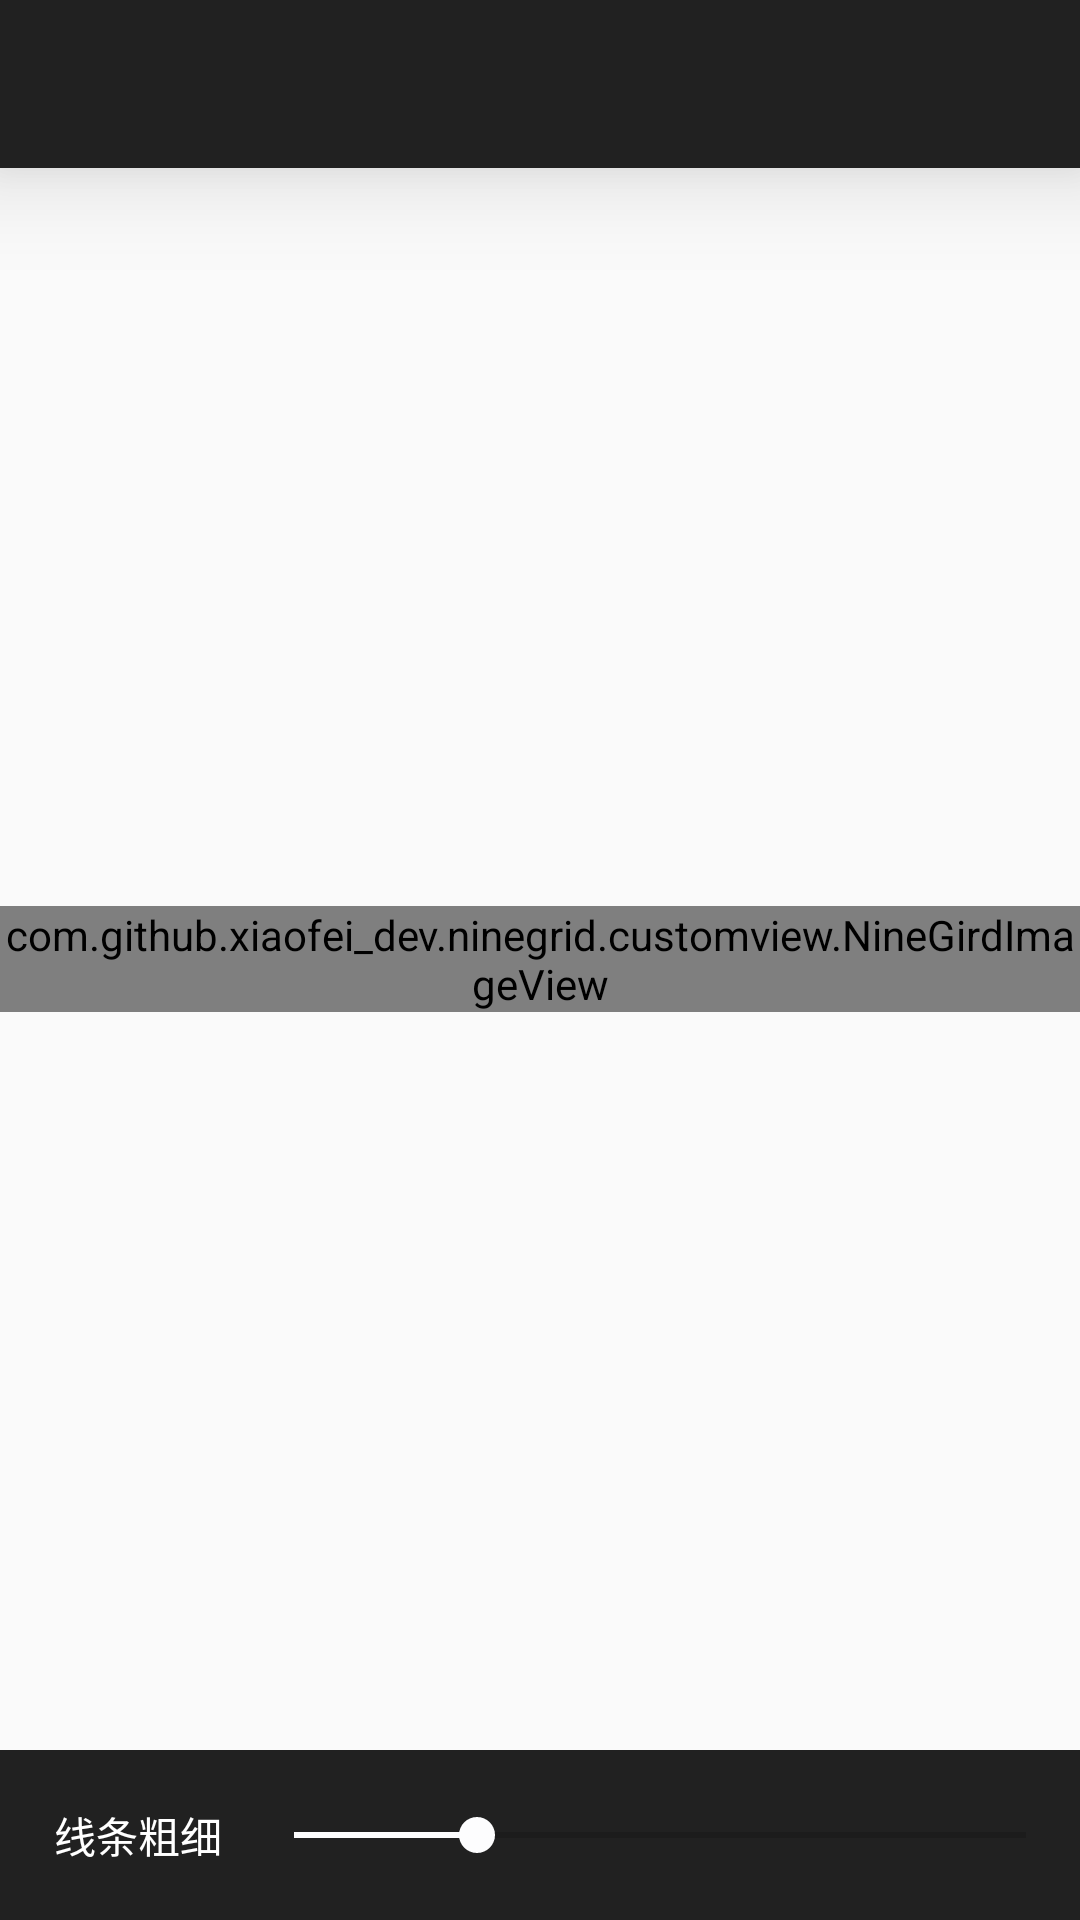

This screen was rendered from an Android layout file. Write that file and the resources it references.
<!-- AndroidManifest.xml: application theme AppTheme -->
<!-- res/layout/activity_nine_grid.xml -->
<?xml version="1.0" encoding="utf-8"?>
<LinearLayout
    xmlns:android="http://schemas.android.com/apk/res/android"
    xmlns:app="http://schemas.android.com/apk/res-auto"
    xmlns:tools="http://schemas.android.com/tools"
    android:layout_width="match_parent"
    android:layout_height="match_parent"
    android:orientation="vertical"
    tools:context="com.github.xiaofei_dev.ninegrid.ui.NineGridActivity">

    <include
        android:id="@+id/appbar"
        layout="@layout/toolbar" />

    <FrameLayout
        android:id="@+id/imageContainer"
        android:layout_width="match_parent"
        android:layout_height="0dp"
        android:layout_weight="1"
        android:layout_gravity="center_horizontal">

        <TextView
            android:layout_width="wrap_content"
            android:layout_height="wrap_content"
            android:layout_gravity="center"
            android:text="@string/loading"/>

        <com.github.xiaofei_dev.ninegrid.customview.NineGirdImageView
            android:id="@+id/nineGridImageView"
            android:layout_width="wrap_content"
            android:layout_height="wrap_content"
            android:layout_gravity="center"
            tools:src="@mipmap/ic_launcher" />

    </FrameLayout>

    <LinearLayout
        android:id="@+id/bottom_bar"
        android:layout_width="match_parent"
        android:layout_height="wrap_content"
        android:layout_alignParentBottom="true"
        android:padding="6dp"
        android:background="@color/colorPrimary">
        <TextView
            android:id="@+id/text1"
            android:layout_width="wrap_content"
            android:layout_height="wrap_content"
            android:layout_gravity="center_vertical"
            android:text="@string/stroke_width"
            android:textColor="@android:color/white"
            android:paddingBottom="12dp"
            android:paddingLeft="12dp"
            android:paddingRight="12dp"
            android:paddingTop="12dp"/>
        <SeekBar
            android:id="@+id/seek_bar"
            android:layout_width="0dp"
            android:layout_height="wrap_content"
            android:layout_gravity="center_vertical"
            android:layout_weight="1"
            android:paddingBottom="12dp"
            android:paddingLeft="12dp"
            android:paddingRight="12dp"
            android:paddingTop="12dp"
            android:progress="10"
            android:max="40"/>
    </LinearLayout>


</LinearLayout>
<!-- res/layout/toolbar.xml (included above) -->
<?xml version="1.0" encoding="utf-8"?>
<android.support.design.widget.AppBarLayout
    xmlns:android="http://schemas.android.com/apk/res/android"
    xmlns:app="http://schemas.android.com/apk/res-auto"
    android:id="@+id/appBarLayout"
    android:layout_width="match_parent"
    android:layout_height="wrap_content"
    app:elevation="20dp">

    <android.support.v7.widget.Toolbar
        android:id="@+id/toolbar"
        android:layout_width="match_parent"
        android:layout_height="?attr/actionBarSize"
        android:background="@color/colorPrimary"
        android:theme="@style/AppTheme.AppBarOverlay"
        app:popupTheme="@style/AppTheme.PopupOverlay" >
        <ImageView
            android:id="@+id/btn_save"
            android:layout_width="wrap_content"
            android:layout_height="match_parent"
            android:paddingStart="15dp"
            android:paddingEnd="15dp"
            android:layout_gravity="center_vertical|end"
            android:src="@drawable/ic_save"/>
        </android.support.v7.widget.Toolbar>
</android.support.design.widget.AppBarLayout>

    
    
    
    
    
    
    
    
    
        
        
        
        
        
        
        

<!-- resources referenced by this layout -->
<resources>
  <color name="colorPrimary">#212121</color>
  <!-- mipmap ic_launcher: png bitmap (mipmap-xhdpi, 6380 bytes) -->
  <string name="loading">正在加载</string>
  <string name="stroke_width">线条粗细</string>
  <style name="AppTheme.AppBarOverlay" parent="ThemeOverlay.AppCompat.Dark.ActionBar" />
  <style name="AppTheme.PopupOverlay" parent="ThemeOverlay.AppCompat.Light" />
  <style name="AppTheme" parent="Theme.AppCompat.Light.DarkActionBar">
          
          <item name="colorPrimary">@color/colorPrimary</item>
          <item name="colorPrimaryDark">@color/colorPrimaryDark</item>
          <item name="colorAccent">@color/colorAccent</item>
          
          <item name="windowActionBar">false</item>
          <item name="windowNoTitle">true</item>
          
          
          
          
      </style>
  <color name="colorPrimaryDark">#212121</color>
  <color name="colorAccent">#fdfdfe</color>
</resources>
